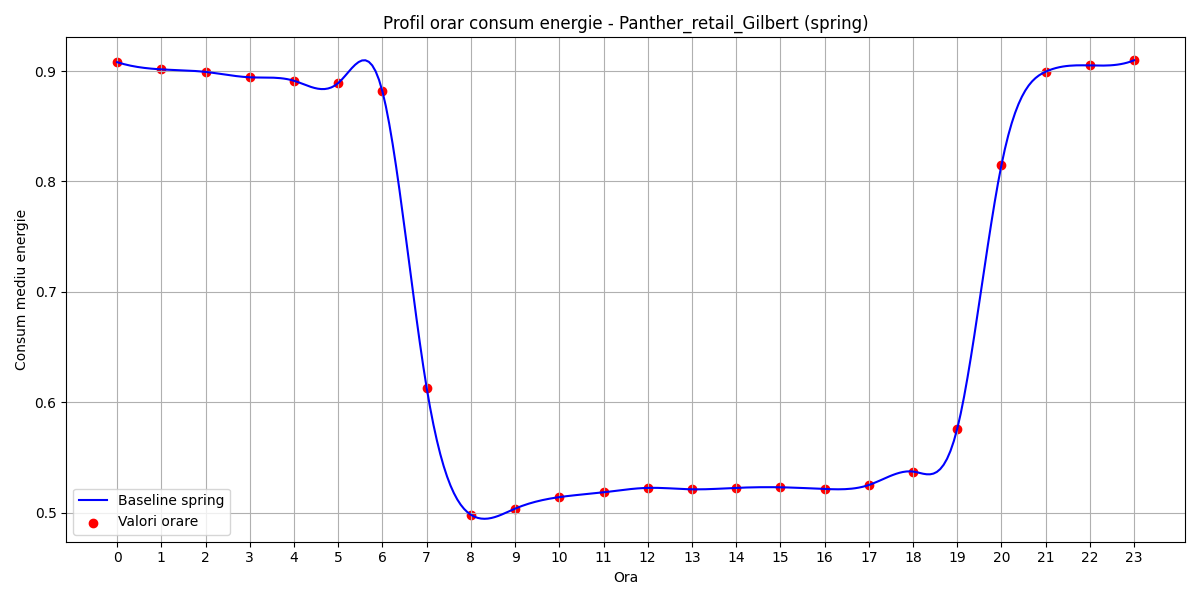

Values plotted in this chart, from the file beside it:
hour, B(t)
0, 0.908
1, 0.9015
2, 0.8992
3, 0.8943
4, 0.8912
5, 0.8891
6, 0.8815
7, 0.613
8, 0.498
9, 0.5036
10, 0.514
11, 0.5184
12, 0.5224
13, 0.5211
14, 0.5224
15, 0.5229
16, 0.5214
17, 0.525
18, 0.5372
19, 0.5761
20, 0.8151
21, 0.8994
22, 0.9051
23, 0.9098
